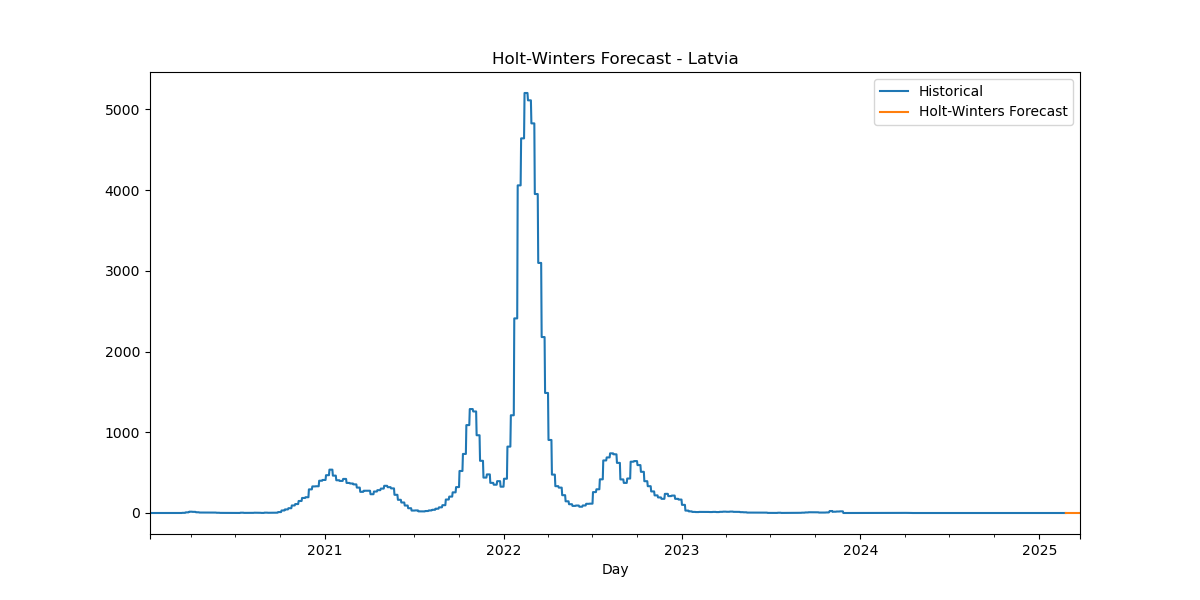

Values plotted in this chart, from the file beside it:
Date, HW_Forecast
2025-02-24, 0.001437
2025-02-25, 0.0007457
2025-02-26, 0.0007267
2025-02-27, 0.0007264
2025-02-28, 0.0007264
2025-03-01, 0.0007264
2025-03-02, -3.6502900244979146e-06
2025-03-03, 0.001437
2025-03-04, 0.0007457
2025-03-05, 0.0007267
2025-03-06, 0.0007264
2025-03-07, 0.0007264
2025-03-08, 0.0007264
2025-03-09, -3.6502900244979146e-06
2025-03-10, 0.001437
2025-03-11, 0.0007457
2025-03-12, 0.0007267
2025-03-13, 0.0007264
2025-03-14, 0.0007264
2025-03-15, 0.0007264
2025-03-16, -3.6502900244979146e-06
2025-03-17, 0.001437
2025-03-18, 0.0007457
2025-03-19, 0.0007267
2025-03-20, 0.0007264
2025-03-21, 0.0007264
2025-03-22, 0.0007264
2025-03-23, -3.6502900244979146e-06
2025-03-24, 0.001437
2025-03-25, 0.0007457
